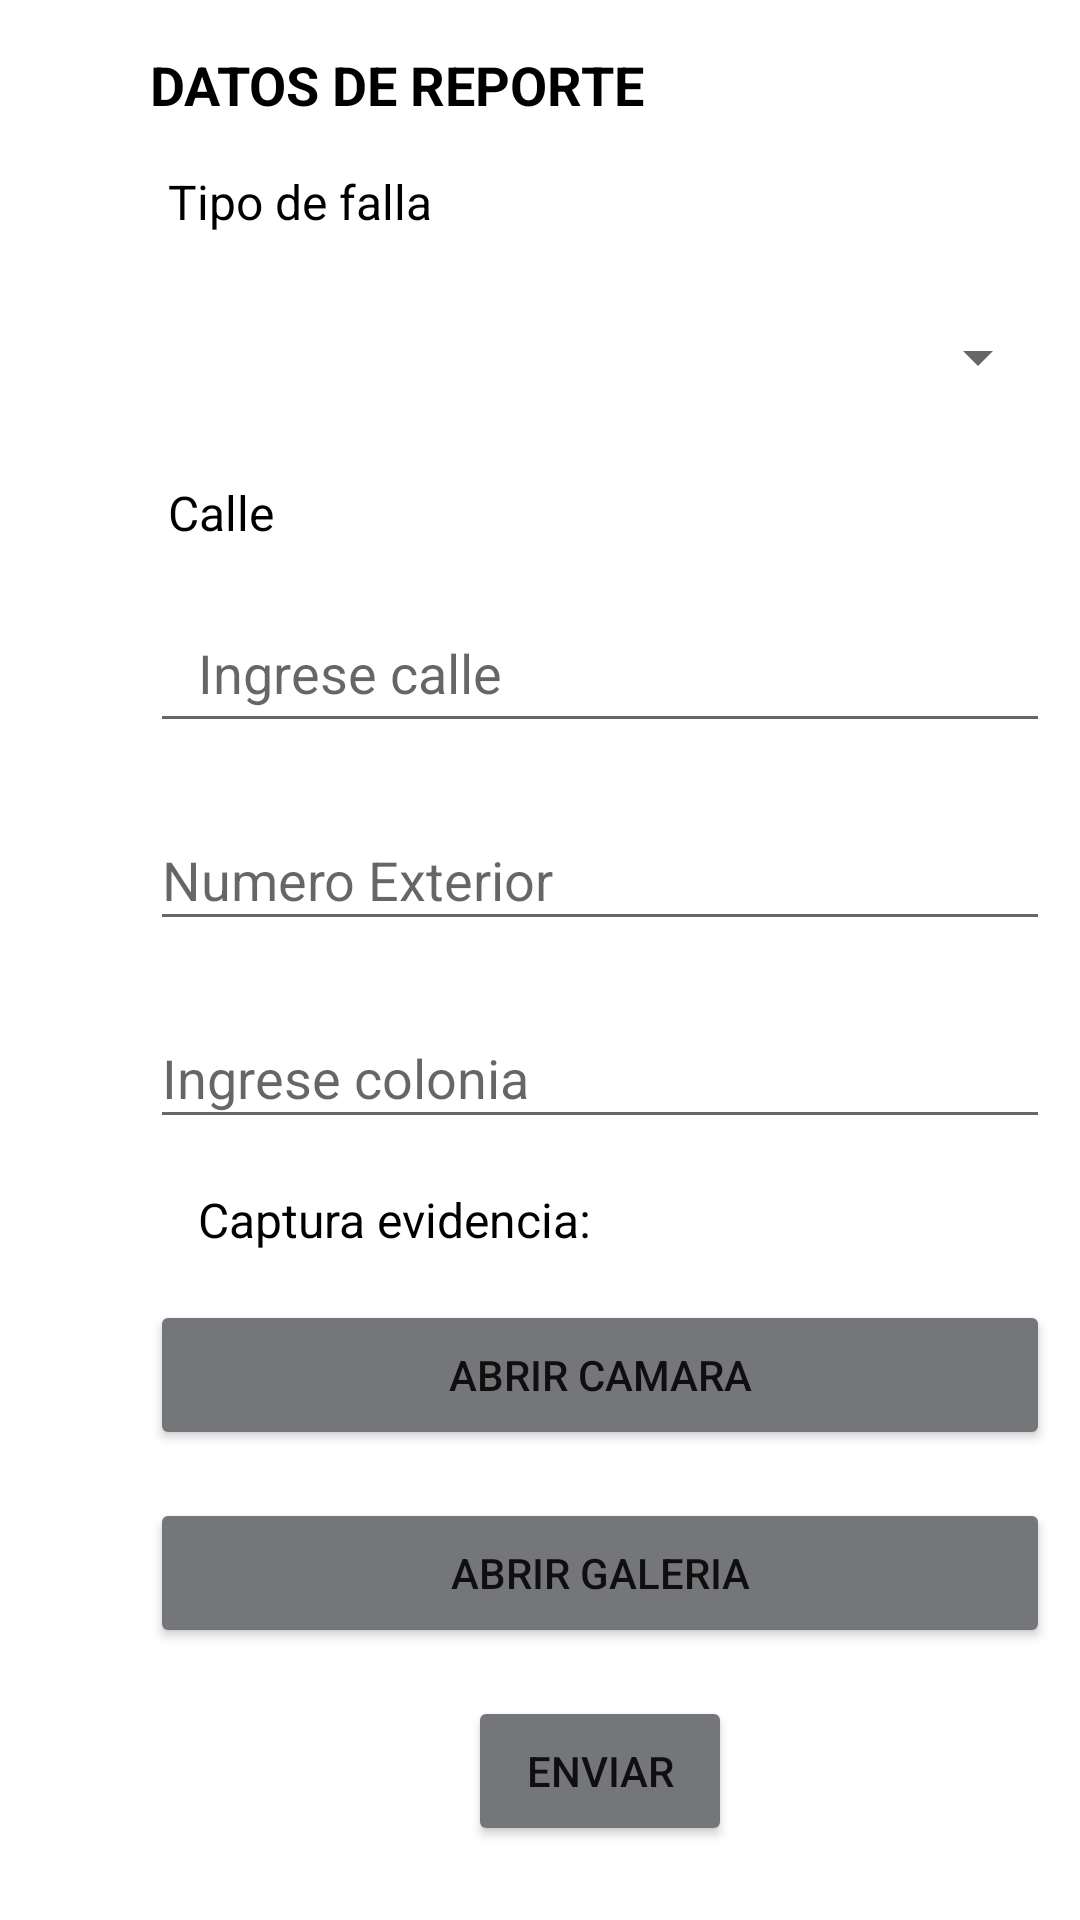

The Android layout XML behind this screen, and the referenced resources:
<!-- AndroidManifest.xml: application theme Theme.PruebaLogin -->
<!-- res/layout/fragment_obras_publicas.xml -->
<?xml version="1.0" encoding="utf-8"?>
<FrameLayout xmlns:android="http://schemas.android.com/apk/res/android"
    xmlns:app="http://schemas.android.com/apk/res-auto"
    xmlns:tools="http://schemas.android.com/tools"
    android:layout_width="match_parent"
    android:layout_height="match_parent"
    android:paddingLeft="16dp"
    tools:context=".ObrasPublicasFragment">

    <ScrollView
        android:layout_width="345dp"
        android:layout_height="match_parent"
        android:background="#FFFFFF"
        android:paddingLeft="24dp">

        <LinearLayout
            android:layout_width="match_parent"
            android:layout_height="match_parent"
            android:orientation="vertical">

            <androidx.constraintlayout.widget.ConstraintLayout
                android:layout_width="match_parent"
                android:layout_height="match_parent">

                <TextView
                    android:id="@+id/textView"
                    android:layout_width="300dp"
                    android:layout_height="match_parent"
                    android:layout_marginStart="10dp"
                    android:layout_marginTop="16dp"
                    android:text="DATOS DE REPORTE"
                    android:textColor="@color/black"
                    android:textSize="18dp"
                    android:textStyle="bold"
                    app:layout_constraintStart_toStartOf="parent"
                    app:layout_constraintTop_toTopOf="parent" />

                <TextView
                    android:id="@+id/textViewIdFalla"
                    android:layout_width="match_parent"
                    android:layout_height="wrap_content"
                    android:layout_marginTop="16dp"
                    android:paddingLeft="16dp"
                    android:text="Tipo de falla"
                    android:textColor="@color/black"
                    android:textSize="16sp"
                    app:layout_constraintStart_toStartOf="@+id/textView"
                    app:layout_constraintTop_toBottomOf="@+id/textView" />

                <Spinner
                    android:id="@+id/spinnerFallas"
                    android:layout_width="300dp"
                    android:layout_height="50dp"
                    android:layout_marginTop="16dp"
                    android:scrollbarSize="10dp"
                    app:layout_constraintStart_toStartOf="@+id/textViewIdFalla"
                    app:layout_constraintTop_toBottomOf="@+id/textViewIdFalla" />

                <TextView
                    android:id="@+id/textViewCalle"
                    android:layout_width="match_parent"
                    android:layout_height="wrap_content"
                    android:layout_marginTop="16dp"
                    android:paddingLeft="16dp"
                    android:text="Calle"
                    android:textColor="@color/black"
                    android:textSize="16sp"
                    app:layout_constraintStart_toStartOf="@+id/spinnerFallas"
                    app:layout_constraintTop_toBottomOf="@+id/spinnerFallas" />

                <EditText
                    android:id="@+id/editTextDomicilio"
                    android:layout_width="300dp"
                    android:layout_height="50dp"
                    android:layout_marginTop="16dp"
                    android:ems="10"
                    android:hint="Ingrese calle"
                    android:inputType="textPersonName"
                    android:paddingLeft="16dp"
                    app:layout_constraintStart_toStartOf="@+id/textViewCalle"
                    app:layout_constraintTop_toBottomOf="@+id/textViewCalle" />

                <EditText
                    android:id="@+id/eTeNum"
                    android:layout_width="300dp"
                    android:layout_height="50dp"
                    android:layout_marginTop="16dp"
                    android:ems="10"
                    android:hint="Numero Exterior"
                    android:inputType="number"
                    android:paddingTop="16dp"
                    app:layout_constraintStart_toStartOf="@+id/editTextDomicilio"
                    app:layout_constraintTop_toBottomOf="@+id/editTextDomicilio" />

                <EditText
                    android:id="@+id/eTexColonia"
                    android:layout_width="300dp"
                    android:layout_height="50dp"
                    android:layout_marginTop="16dp"
                    android:ems="10"
                    android:hint="Ingrese colonia"
                    android:inputType="textPersonName"
                    android:paddingTop="16dp"
                    app:layout_constraintStart_toStartOf="@+id/eTeNum"
                    app:layout_constraintTop_toBottomOf="@+id/eTeNum" />

                <TextView
                    android:id="@+id/textView2"
                    android:layout_width="300dp"
                    android:layout_height="wrap_content"
                    android:layout_marginTop="16dp"
                    android:paddingLeft="16dp"
                    android:text="Captura evidencia:"
                    android:textColor="@color/black"
                    android:textSize="16sp"
                    app:layout_constraintStart_toStartOf="@+id/eTexColonia"
                    app:layout_constraintTop_toBottomOf="@+id/eTexColonia" />

                <Button
                    android:id="@+id/buttonCamera"
                    android:layout_width="300dp"
                    android:layout_height="50dp"
                    android:layout_marginTop="16dp"
                    android:drawableLeft="@drawable/ic_menu_camera"
                    android:text="Abrir Camara"
                    app:backgroundTint="@color/material_dynamic_neutral50"
                    app:layout_constraintStart_toStartOf="@+id/textView2"
                    app:layout_constraintTop_toBottomOf="@+id/textView2" />

                <Button
                    android:id="@+id/buttonGaleria"
                    android:layout_width="300dp"
                    android:layout_height="50dp"
                    android:layout_marginTop="16dp"
                    android:drawableLeft="@drawable/ic_menu_gallery"
                    android:text="abrir galeria"
                    app:backgroundTint="@color/material_dynamic_neutral50"
                    app:layout_constraintStart_toStartOf="@+id/buttonCamera"
                    app:layout_constraintTop_toBottomOf="@+id/buttonCamera" />

                <Button
                    android:id="@+id/buttonSendReport"
                    android:layout_width="wrap_content"
                    android:layout_height="50dp"
                    android:layout_marginTop="16dp"
                    android:text="ENVIAR"
                    app:backgroundTint="@color/material_dynamic_neutral50"
                    app:layout_constraintEnd_toEndOf="@+id/buttonGaleria"
                    app:layout_constraintStart_toStartOf="@+id/buttonGaleria"
                    app:layout_constraintTop_toBottomOf="@+id/buttonGaleria" />
            </androidx.constraintlayout.widget.ConstraintLayout>


        </LinearLayout>
    </ScrollView>

</FrameLayout>
<!-- resources referenced by this layout -->
<resources>
  <color name="black">#FF000000</color>
  <style name="Theme.PruebaLogin" parent="Theme.MaterialComponents.DayNight.DarkActionBar">
          
          <item name="colorPrimary">@color/purple_500</item>
          <item name="colorPrimaryVariant">@color/purple_700</item>
          <item name="colorOnPrimary">@color/white</item>
          
          <item name="colorSecondary">@color/teal_200</item>
          <item name="colorSecondaryVariant">@color/teal_700</item>
          <item name="colorOnSecondary">@color/black</item>
          
          <item name="android:statusBarColor" tools:targetApi="21">?attr/colorPrimaryVariant</item>
          
      </style>
  <color name="purple_500">#FB754B</color>
  <color name="purple_700">#FB754B</color>
  <color name="white">#FFFFFFFF</color>
  <color name="teal_200">#FF03DAC5</color>
  <color name="teal_700">#FF018786</color>
</resources>
